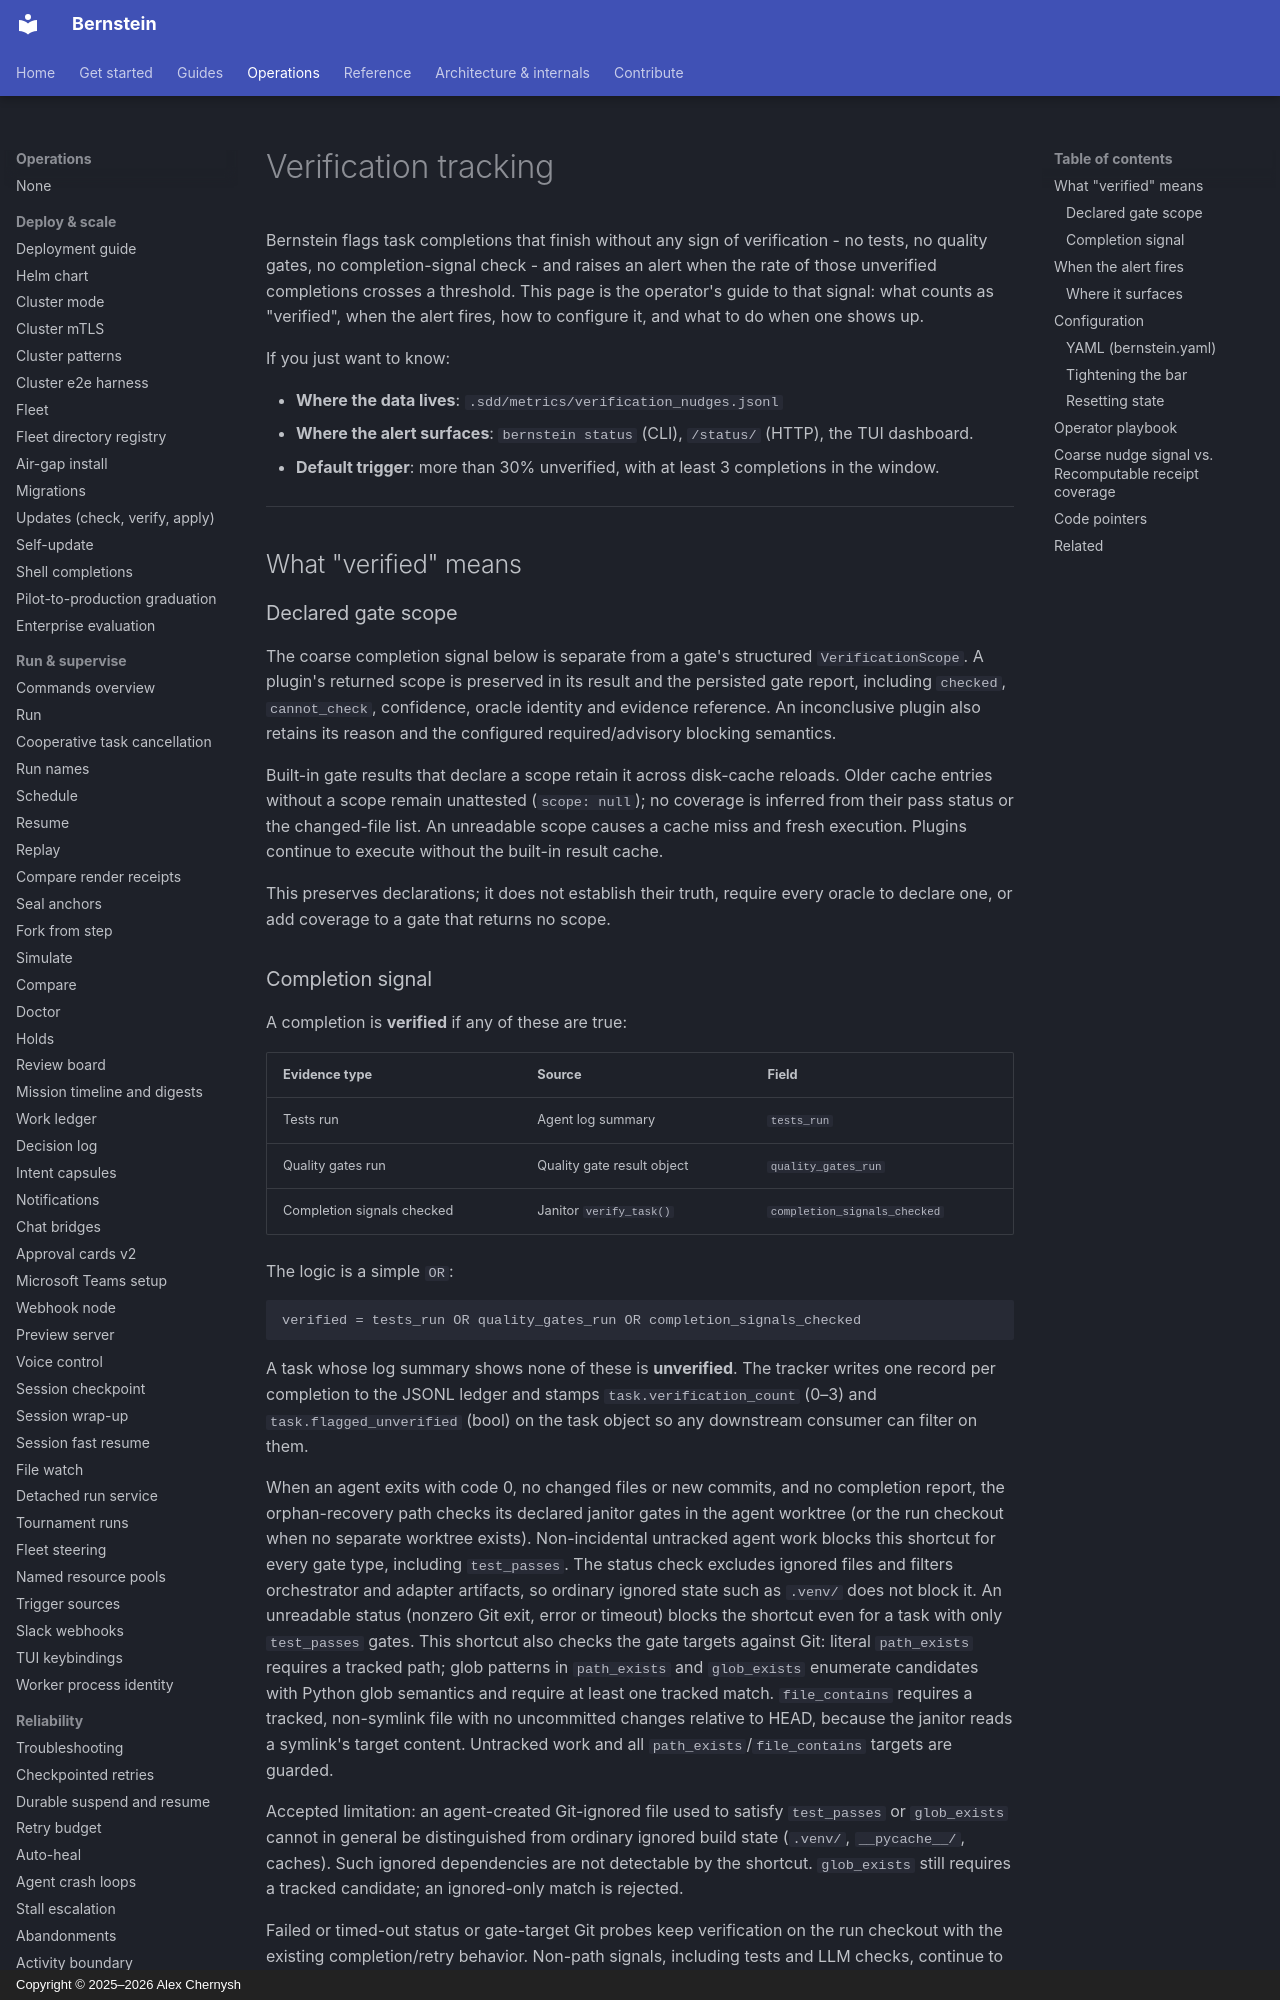

repository: sipyourdrink-ltd/bernstein · page: operations/verification-tracking/index.html · generator: mkdocs · copyright: Copyright © 2025–2026 Alex Chernysh

# Verification tracking

Bernstein flags task completions that finish without any sign of
verification - no tests, no quality gates, no completion-signal check -
and raises an alert when the rate of those unverified completions
crosses a threshold. This page is the operator's guide to that signal:
what counts as "verified", when the alert fires, how to configure it,
and what to do when one shows up.

If you just want to know:

- **Where the data lives**: `.sdd/metrics/verification_nudges.jsonl`
- **Where the alert surfaces**: `bernstein status` (CLI), `/status/`
  (HTTP), the TUI dashboard.
- **Default trigger**: more than 30% unverified, with at least 3
  completions in the window.

---

## What "verified" means

### Declared gate scope

The coarse completion signal below is separate from a gate's structured
`VerificationScope`. A plugin's returned scope is preserved in its result and
the persisted gate report, including `checked`, `cannot_check`, confidence,
oracle identity and evidence reference. An inconclusive plugin also retains
its reason and the configured required/advisory blocking semantics.

Built-in gate results that declare a scope retain it across disk-cache reloads.
Older cache entries without a scope remain unattested (`scope: null`); no
coverage is inferred from their pass status or the changed-file list. An
unreadable scope causes a cache miss and fresh execution. Plugins continue to
execute without the built-in result cache.

This preserves declarations; it does not establish their truth, require every
oracle to declare one, or add coverage to a gate that returns no scope.
